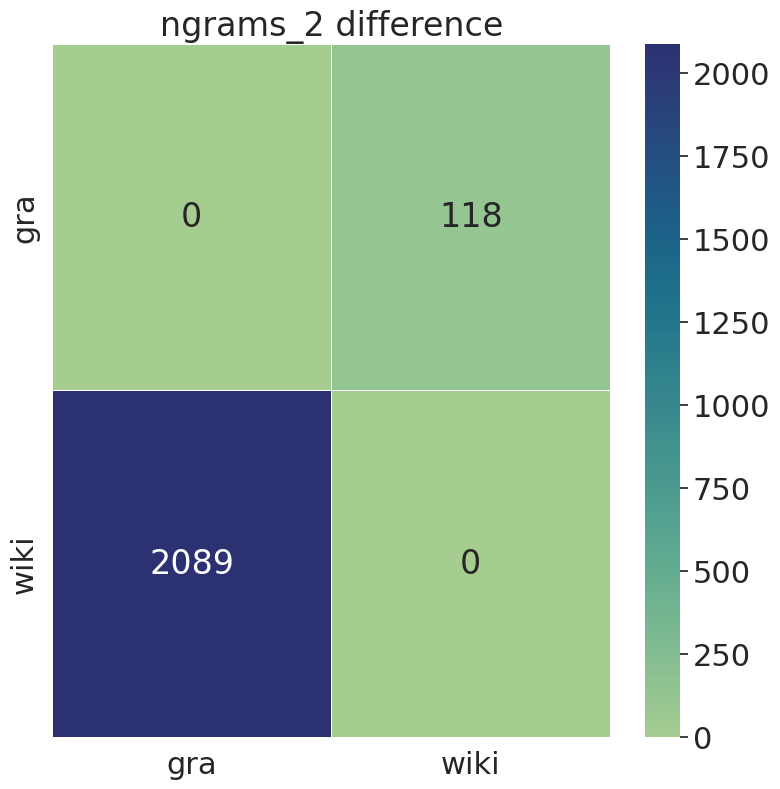

Source data for this figure (header and first rows):
, gra, wiki
gra, 0, 118
wiki, 2089, 0
